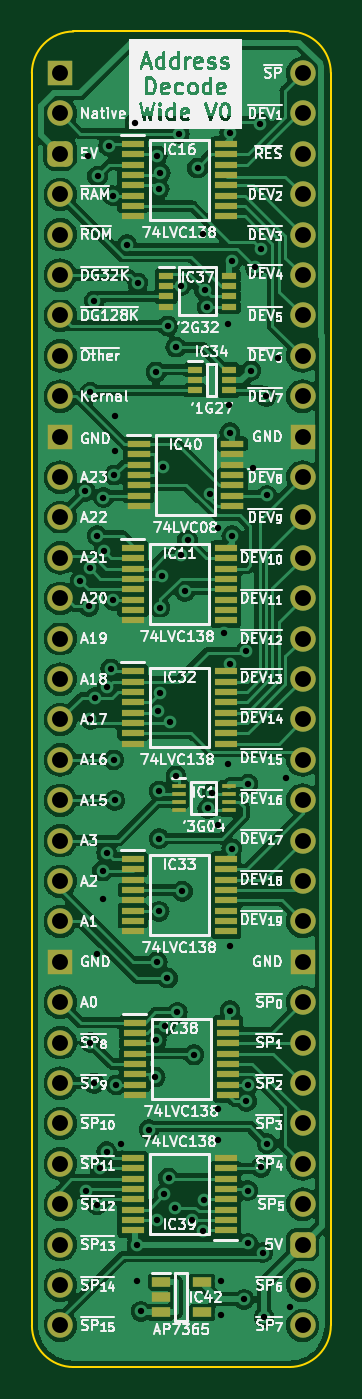
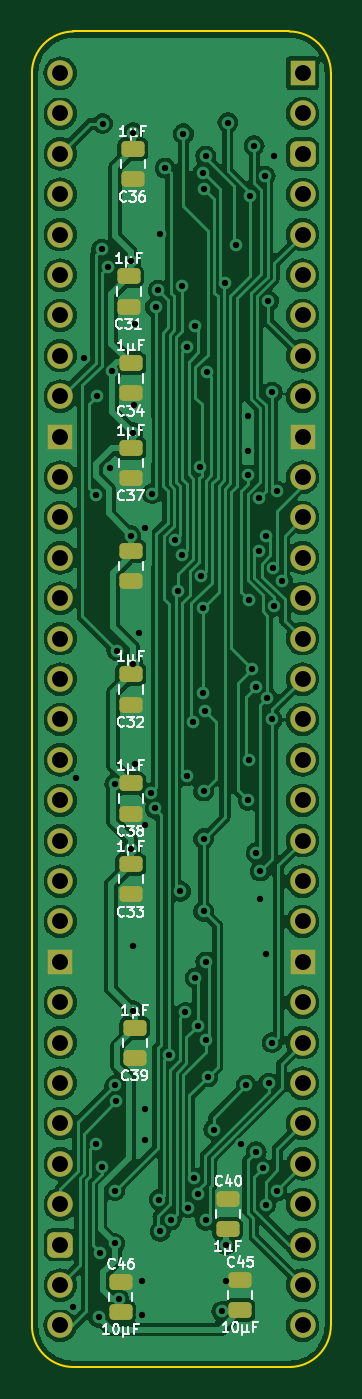
Circuit board: 9 layer files. Board 18.8 x 84.0 mm.
- bottom_copper: HCP65 MPU Address Decode Wide-B_Cu.gbr (190805 bytes)
- bottom_mask: HCP65 MPU Address Decode Wide-B_Mask.gbr (3916 bytes)
- bottom_silk: HCP65 MPU Address Decode Wide-B_Silkscreen.gbr (34915 bytes)
- outline: HCP65 MPU Address Decode Wide-Edge_Cuts.gbr (1023 bytes)
- top_copper: HCP65 MPU Address Decode Wide-F_Cu.gbr (213647 bytes)
- top_mask: HCP65 MPU Address Decode Wide-F_Mask.gbr (6670 bytes)
- top_silk: HCP65 MPU Address Decode Wide-F_Silkscreen.gbr (208248 bytes)
- drill: HCP65 MPU Address Decode Wide-NPTH.drl (268 bytes)
- drill: HCP65 MPU Address Decode Wide-PTH.drl (2807 bytes)

=== bottom_copper: HCP65 MPU Address Decode Wide-B_Cu.gbr (190805 bytes, source omitted) ===
=== bottom_mask: HCP65 MPU Address Decode Wide-B_Mask.gbr ===
%TF.GenerationSoftware,KiCad,Pcbnew,7.0.5*%
%TF.CreationDate,2023-12-29T16:03:28+02:00*%
%TF.ProjectId,HCP65 MPU Address Decode Wide,48435036-3520-44d5-9055-204164647265,rev?*%
%TF.SameCoordinates,Original*%
%TF.FileFunction,Soldermask,Bot*%
%TF.FilePolarity,Negative*%
%FSLAX46Y46*%
G04 Gerber Fmt 4.6, Leading zero omitted, Abs format (unit mm)*
G04 Created by KiCad (PCBNEW 7.0.5) date 2023-12-29 16:03:28*
%MOMM*%
%LPD*%
G01*
G04 APERTURE LIST*
G04 Aperture macros list*
%AMRoundRect*
0 Rectangle with rounded corners*
0 $1 Rounding radius*
0 $2 $3 $4 $5 $6 $7 $8 $9 X,Y pos of 4 corners*
0 Add a 4 corners polygon primitive as box body*
4,1,4,$2,$3,$4,$5,$6,$7,$8,$9,$2,$3,0*
0 Add four circle primitives for the rounded corners*
1,1,$1+$1,$2,$3*
1,1,$1+$1,$4,$5*
1,1,$1+$1,$6,$7*
1,1,$1+$1,$8,$9*
0 Add four rect primitives between the rounded corners*
20,1,$1+$1,$2,$3,$4,$5,0*
20,1,$1+$1,$4,$5,$6,$7,0*
20,1,$1+$1,$6,$7,$8,$9,0*
20,1,$1+$1,$8,$9,$2,$3,0*%
G04 Aperture macros list end*
%ADD10R,1.600000X1.600000*%
%ADD11O,1.600000X1.600000*%
%ADD12RoundRect,0.400000X-0.400000X-0.400000X0.400000X-0.400000X0.400000X0.400000X-0.400000X0.400000X0*%
%ADD13RoundRect,0.250000X0.475000X-0.250000X0.475000X0.250000X-0.475000X0.250000X-0.475000X-0.250000X0*%
%ADD14RoundRect,0.250000X-0.475000X0.250000X-0.475000X-0.250000X0.475000X-0.250000X0.475000X0.250000X0*%
G04 APERTURE END LIST*
D10*
%TO.C,J2*%
X86360000Y-71120000D03*
D11*
X86360000Y-73660000D03*
D12*
X86360000Y-76200000D03*
D11*
X86360000Y-78740000D03*
X86360000Y-81280000D03*
X86360000Y-83820000D03*
X86360000Y-86360000D03*
X86360000Y-88900000D03*
X86360000Y-91440000D03*
D10*
X86360000Y-93980000D03*
D11*
X86360000Y-96520000D03*
X86360000Y-99060000D03*
X86360000Y-101600000D03*
X86360000Y-104140000D03*
X86360000Y-106680000D03*
X86360000Y-109220000D03*
X86360000Y-111760000D03*
X86360000Y-114300000D03*
X86360000Y-116840000D03*
X86360000Y-119380000D03*
X86360000Y-121920000D03*
X86360000Y-124460000D03*
D10*
X86360000Y-127000000D03*
D11*
X86360000Y-129540000D03*
X86360000Y-132080000D03*
X86360000Y-134620000D03*
X86360000Y-137160000D03*
X86360000Y-139700000D03*
X86360000Y-142240000D03*
X86360000Y-144780000D03*
X86360000Y-147320000D03*
X86360000Y-149860000D03*
X101600000Y-149860000D03*
X101600000Y-147320000D03*
D12*
X101600000Y-144780000D03*
D11*
X101600000Y-142240000D03*
X101600000Y-139700000D03*
X101600000Y-137160000D03*
X101600000Y-134620000D03*
X101600000Y-132080000D03*
X101600000Y-129540000D03*
D10*
X101600000Y-127000000D03*
D11*
X101600000Y-124460000D03*
X101600000Y-121920000D03*
X101600000Y-119380000D03*
X101600000Y-116840000D03*
X101600000Y-114300000D03*
X101600000Y-111760000D03*
X101600000Y-109220000D03*
X101600000Y-106680000D03*
X101600000Y-104140000D03*
X101600000Y-101600000D03*
X101600000Y-99060000D03*
X101600000Y-96520000D03*
D10*
X101600000Y-93980000D03*
D11*
X101600000Y-91440000D03*
X101600000Y-88900000D03*
X101600000Y-86360000D03*
X101600000Y-83820000D03*
X101600000Y-81280000D03*
X101600000Y-78740000D03*
X101600000Y-76200000D03*
X101600000Y-73660000D03*
X101600000Y-71120000D03*
%TD*%
D13*
%TO.C,C45*%
X90297000Y-148889000D03*
X90297000Y-146989000D03*
%TD*%
%TO.C,C46*%
X97790000Y-149016000D03*
X97790000Y-147116000D03*
%TD*%
D14*
%TO.C,C35*%
X97155000Y-101174000D03*
X97155000Y-103074000D03*
%TD*%
%TO.C,C34*%
X97155000Y-89363000D03*
X97155000Y-91263000D03*
%TD*%
%TO.C,C33*%
X97155000Y-120859000D03*
X97155000Y-122759000D03*
%TD*%
D13*
%TO.C,C40*%
X91059000Y-143809000D03*
X91059000Y-141909000D03*
%TD*%
D14*
%TO.C,C37*%
X97155000Y-94697000D03*
X97155000Y-96597000D03*
%TD*%
%TO.C,C36*%
X97028000Y-75901000D03*
X97028000Y-77801000D03*
%TD*%
%TO.C,C38*%
X97155000Y-115779000D03*
X97155000Y-117679000D03*
%TD*%
%TO.C,C39*%
X96901000Y-131146000D03*
X96901000Y-133046000D03*
%TD*%
%TO.C,C31*%
X97282000Y-83902000D03*
X97282000Y-85802000D03*
%TD*%
%TO.C,C32*%
X97155000Y-108921000D03*
X97155000Y-110821000D03*
%TD*%
M02*

=== bottom_silk: HCP65 MPU Address Decode Wide-B_Silkscreen.gbr (34915 bytes, source omitted) ===
=== outline: HCP65 MPU Address Decode Wide-Edge_Cuts.gbr ===
%TF.GenerationSoftware,KiCad,Pcbnew,7.0.5*%
%TF.CreationDate,2023-12-29T16:03:28+02:00*%
%TF.ProjectId,HCP65 MPU Address Decode Wide,48435036-3520-44d5-9055-204164647265,rev?*%
%TF.SameCoordinates,Original*%
%TF.FileFunction,Profile,NP*%
%FSLAX46Y46*%
G04 Gerber Fmt 4.6, Leading zero omitted, Abs format (unit mm)*
G04 Created by KiCad (PCBNEW 7.0.5) date 2023-12-29 16:03:28*
%MOMM*%
%LPD*%
G01*
G04 APERTURE LIST*
%TA.AperFunction,Profile*%
%ADD10C,0.100000*%
%TD*%
G04 APERTURE END LIST*
D10*
%TO.C,J2*%
X84582000Y-149860000D02*
X84582000Y-71120000D01*
X87192188Y-68506268D02*
X100764267Y-68506267D01*
X100764268Y-152473732D02*
X87195733Y-152473733D01*
X103378000Y-149860000D02*
X103377999Y-71119999D01*
X87192188Y-68506268D02*
G75*
G03*
X84578456Y-71120000I-1J-2613731D01*
G01*
X84581997Y-149860000D02*
G75*
G03*
X87195733Y-152473733I2613733J0D01*
G01*
X103378003Y-71119999D02*
G75*
G03*
X100764267Y-68506267I-2613733J-1D01*
G01*
X100764268Y-152473730D02*
G75*
G03*
X103378000Y-149860000I2J2613730D01*
G01*
%TD*%
M02*

=== top_copper: HCP65 MPU Address Decode Wide-F_Cu.gbr (213647 bytes, source omitted) ===
=== top_mask: HCP65 MPU Address Decode Wide-F_Mask.gbr (6670 bytes, source omitted) ===
=== top_silk: HCP65 MPU Address Decode Wide-F_Silkscreen.gbr (208248 bytes, source omitted) ===
=== drill: HCP65 MPU Address Decode Wide-NPTH.drl ===
M48
; DRILL file {KiCad 7.0.5} date Fri Dec 29 16:03:30 2023
; FORMAT={-:-/ absolute / inch / decimal}
; #@! TF.CreationDate,2023-12-29T16:03:30+02:00
; #@! TF.GenerationSoftware,Kicad,Pcbnew,7.0.5
; #@! TF.FileFunction,NonPlated,1,2,NPTH
FMAT,2
INCH
%
G90
G05
T0
M30

=== drill: HCP65 MPU Address Decode Wide-PTH.drl ===
M48
; DRILL file {KiCad 7.0.5} date Fri Dec 29 16:03:30 2023
; FORMAT={-:-/ absolute / inch / decimal}
; #@! TF.CreationDate,2023-12-29T16:03:30+02:00
; #@! TF.GenerationSoftware,Kicad,Pcbnew,7.0.5
; #@! TF.FileFunction,Plated,1,2,PTH
FMAT,2
INCH
; #@! TA.AperFunction,Plated,PTH,ViaDrill
T1C0.0157
; #@! TA.AperFunction,Plated,PTH,ComponentDrill
T2C0.0394
%
G90
G05
T1
X3.45Y-4.0575
X3.4625Y-3.835
X3.4641Y-5.5675
X3.47Y-3.005
X3.4711Y-4.1199
X3.4728Y-4.0254
X3.475Y-3.59
X3.475Y-4.4
X3.475Y-5.2
X3.4843Y-5.3003
X3.4846Y-3.3641
X3.4869Y-4.3458
X3.49Y-4.98
X3.4917Y-5.6015
X3.4917Y-3.945
X3.4924Y-3.055
X3.4987Y-5.5109
X3.505Y-4.775
X3.505Y-4.845
X3.5068Y-3.8507
X3.5083Y-3.9829
X3.515Y-4.73
X3.515Y-5.47
X3.5164Y-4.3197
X3.52Y-2.98
X3.525Y-4.275
X3.53Y-3.1034
X3.5316Y-4.1051
X3.5324Y-4.5
X3.5341Y-3.795
X3.535Y-4.6
X3.535Y-3.735
X3.5352Y-3.65
X3.5392Y-5.3045
X3.5514Y-5.4517
X3.565Y-3.225
X3.585Y-2.9224
X3.59Y-5.79
X3.59Y-5.7
X3.5917Y-3.3194
X3.6Y-5.865
X3.62Y-5.415
X3.635Y-5.285
X3.6376Y-3.54
X3.638Y-5.1937
X3.64Y-3.005
X3.64Y-5.0
X3.64Y-5.6401
X3.6425Y-4.3792
X3.6449Y-3.0868
X3.645Y-4.5773
X3.645Y-4.695
X3.645Y-4.875
X3.647Y-4.335
X3.6472Y-4.1237
X3.6475Y-3.0475
X3.6513Y-4.0445
X3.6533Y-3.7741
X3.6579Y-5.575
X3.66Y-5.158
X3.6655Y-5.04
X3.6659Y-3.4259
X3.6682Y-5.535
X3.6709Y-4.4064
X3.6841Y-5.6084
X3.6861Y-3.4783
X3.6867Y-4.54
X3.69Y-5.125
X3.695Y-2.95
X3.6989Y-3.3261
X3.6995Y-3.9925
X3.7024Y-4.825
X3.7084Y-4.0827
X3.7152Y-3.9564
X3.7255Y-5.6384
X3.7311Y-5.23
X3.74Y-3.035
X3.7523Y-5.6672
X3.7541Y-3.1977
X3.7554Y-5.5884
X3.7574Y-3.3374
X3.764Y-3.3794
X3.7652Y-4.6202
X3.772Y-3.841
X3.7758Y-4.5818
X3.79Y-3.925
X3.79Y-4.66
X3.79Y-5.365
X3.79Y-5.44
X3.7979Y-5.79
X3.7979Y-5.875
X3.805Y-4.187
X3.815Y-4.51
X3.815Y-3.42
X3.8175Y-3.6225
X3.82Y-2.9476
X3.82Y-3.69
X3.82Y-4.2626
X3.82Y-4.96
X3.8203Y-5.1209
X3.825Y-3.265
X3.825Y-3.945
X3.825Y-4.72
X3.855Y-5.8353
X3.86Y-4.23
X3.8609Y-5.345
X3.8642Y-5.5661
X3.865Y-4.56
X3.865Y-5.697
X3.865Y-5.3058
X3.8722Y-3.5365
X3.8766Y-3.7773
X3.8824Y-3.28
X3.895Y-2.925
X3.8968Y-5.5082
X3.8976Y-3.236
X3.9009Y-5.72
X3.905Y-5.88
X3.91Y-3.6
X3.9114Y-3.8456
X3.9124Y-5.45
X3.94Y-3.506
X3.96Y-4.545
X3.9682Y-5.8532
T2
X3.4Y-2.8
X3.4Y-2.9
X3.4Y-3.0
X3.4Y-3.1
X3.4Y-3.2
X3.4Y-3.3
X3.4Y-3.4
X3.4Y-3.5
X3.4Y-3.6
X3.4Y-3.7
X3.4Y-3.8
X3.4Y-3.9
X3.4Y-4.0
X3.4Y-4.1
X3.4Y-4.2
X3.4Y-4.3
X3.4Y-4.4
X3.4Y-4.5
X3.4Y-4.6
X3.4Y-4.7
X3.4Y-4.8
X3.4Y-4.9
X3.4Y-5.0
X3.4Y-5.1
X3.4Y-5.2
X3.4Y-5.3
X3.4Y-5.4
X3.4Y-5.5
X3.4Y-5.6
X3.4Y-5.7
X3.4Y-5.8
X3.4Y-5.9
X4.0Y-2.8
X4.0Y-2.9
X4.0Y-3.0
X4.0Y-3.1
X4.0Y-3.2
X4.0Y-3.3
X4.0Y-3.4
X4.0Y-3.5
X4.0Y-3.6
X4.0Y-3.7
X4.0Y-3.8
X4.0Y-3.9
X4.0Y-4.0
X4.0Y-4.1
X4.0Y-4.2
X4.0Y-4.3
X4.0Y-4.4
X4.0Y-4.5
X4.0Y-4.6
X4.0Y-4.7
X4.0Y-4.8
X4.0Y-4.9
X4.0Y-5.0
X4.0Y-5.1
X4.0Y-5.2
X4.0Y-5.3
X4.0Y-5.4
X4.0Y-5.5
X4.0Y-5.6
X4.0Y-5.7
X4.0Y-5.8
X4.0Y-5.9
T0
M30

